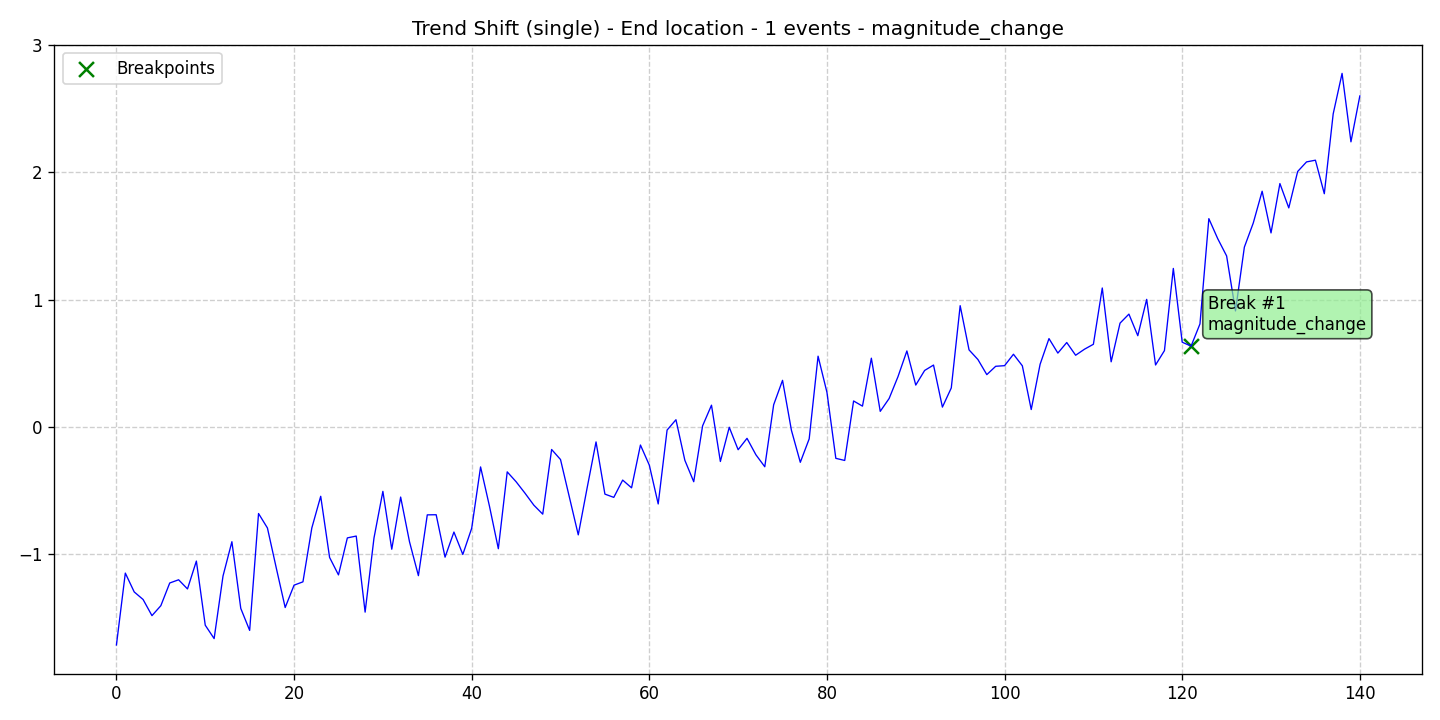

Values plotted in this chart, from the file beside it:
data, stationary, det_lin_up, det_lin_down, det_quad, det_cubic, det_exp, det_damped, stoc_trend, volatility, single_seas, multiple_seas, point_anom_single, point_anom_multi, collect_anom, context_anom, mean_shift, var_shift, trend_shift, date, is_break, is_anomaly, is_multi, location_beginning
-1.716, 0, 0, 0, 0, 0, 0, 0, 0, 0, 0, 0, 0, 0, 0, 0, 0, 0, 1, 2020-01-01, 0, 0, 0, 0
-1.15, 0, 0, 0, 0, 0, 0, 0, 0, 0, 0, 0, 0, 0, 0, 0, 0, 0, 1, 2020-01-02, 0, 0, 0, 0
-1.299, 0, 0, 0, 0, 0, 0, 0, 0, 0, 0, 0, 0, 0, 0, 0, 0, 0, 1, 2020-01-03, 0, 0, 0, 0
-1.358, 0, 0, 0, 0, 0, 0, 0, 0, 0, 0, 0, 0, 0, 0, 0, 0, 0, 1, 2020-01-04, 0, 0, 0, 0
-1.485, 0, 0, 0, 0, 0, 0, 0, 0, 0, 0, 0, 0, 0, 0, 0, 0, 0, 1, 2020-01-05, 0, 0, 0, 0
-1.407, 0, 0, 0, 0, 0, 0, 0, 0, 0, 0, 0, 0, 0, 0, 0, 0, 0, 1, 2020-01-06, 0, 0, 0, 0
-1.228, 0, 0, 0, 0, 0, 0, 0, 0, 0, 0, 0, 0, 0, 0, 0, 0, 0, 1, 2020-01-07, 0, 0, 0, 0
-1.203, 0, 0, 0, 0, 0, 0, 0, 0, 0, 0, 0, 0, 0, 0, 0, 0, 0, 1, 2020-01-08, 0, 0, 0, 0
-1.275, 0, 0, 0, 0, 0, 0, 0, 0, 0, 0, 0, 0, 0, 0, 0, 0, 0, 1, 2020-01-09, 0, 0, 0, 0
-1.056, 0, 0, 0, 0, 0, 0, 0, 0, 0, 0, 0, 0, 0, 0, 0, 0, 0, 1, 2020-01-10, 0, 0, 0, 0
-1.56, 0, 0, 0, 0, 0, 0, 0, 0, 0, 0, 0, 0, 0, 0, 0, 0, 0, 1, 2020-01-11, 0, 0, 0, 0
-1.665, 0, 0, 0, 0, 0, 0, 0, 0, 0, 0, 0, 0, 0, 0, 0, 0, 0, 1, 2020-01-12, 0, 0, 0, 0
-1.173, 0, 0, 0, 0, 0, 0, 0, 0, 0, 0, 0, 0, 0, 0, 0, 0, 0, 1, 2020-01-13, 0, 0, 0, 0
-0.9037, 0, 0, 0, 0, 0, 0, 0, 0, 0, 0, 0, 0, 0, 0, 0, 0, 0, 1, 2020-01-14, 0, 0, 0, 0
-1.428, 0, 0, 0, 0, 0, 0, 0, 0, 0, 0, 0, 0, 0, 0, 0, 0, 0, 1, 2020-01-15, 0, 0, 0, 0
-1.601, 0, 0, 0, 0, 0, 0, 0, 0, 0, 0, 0, 0, 0, 0, 0, 0, 0, 1, 2020-01-16, 0, 0, 0, 0
-0.6819, 0, 0, 0, 0, 0, 0, 0, 0, 0, 0, 0, 0, 0, 0, 0, 0, 0, 1, 2020-01-17, 0, 0, 0, 0
-0.7955, 0, 0, 0, 0, 0, 0, 0, 0, 0, 0, 0, 0, 0, 0, 0, 0, 0, 1, 2020-01-18, 0, 0, 0, 0
-1.111, 0, 0, 0, 0, 0, 0, 0, 0, 0, 0, 0, 0, 0, 0, 0, 0, 0, 1, 2020-01-19, 0, 0, 0, 0
-1.421, 0, 0, 0, 0, 0, 0, 0, 0, 0, 0, 0, 0, 0, 0, 0, 0, 0, 1, 2020-01-20, 0, 0, 0, 0
-1.245, 0, 0, 0, 0, 0, 0, 0, 0, 0, 0, 0, 0, 0, 0, 0, 0, 0, 1, 2020-01-21, 0, 0, 0, 0
-1.219, 0, 0, 0, 0, 0, 0, 0, 0, 0, 0, 0, 0, 0, 0, 0, 0, 0, 1, 2020-01-22, 0, 0, 0, 0
-0.7953, 0, 0, 0, 0, 0, 0, 0, 0, 0, 0, 0, 0, 0, 0, 0, 0, 0, 1, 2020-01-23, 0, 0, 0, 0
-0.5464, 0, 0, 0, 0, 0, 0, 0, 0, 0, 0, 0, 0, 0, 0, 0, 0, 0, 1, 2020-01-24, 0, 0, 0, 0
-1.027, 0, 0, 0, 0, 0, 0, 0, 0, 0, 0, 0, 0, 0, 0, 0, 0, 0, 1, 2020-01-25, 0, 0, 0, 0
-1.165, 0, 0, 0, 0, 0, 0, 0, 0, 0, 0, 0, 0, 0, 0, 0, 0, 0, 1, 2020-01-26, 0, 0, 0, 0
-0.8736, 0, 0, 0, 0, 0, 0, 0, 0, 0, 0, 0, 0, 0, 0, 0, 0, 0, 1, 2020-01-27, 0, 0, 0, 0
-0.8592, 0, 0, 0, 0, 0, 0, 0, 0, 0, 0, 0, 0, 0, 0, 0, 0, 0, 1, 2020-01-28, 0, 0, 0, 0
-1.457, 0, 0, 0, 0, 0, 0, 0, 0, 0, 0, 0, 0, 0, 0, 0, 0, 0, 1, 2020-01-29, 0, 0, 0, 0
-0.874, 0, 0, 0, 0, 0, 0, 0, 0, 0, 0, 0, 0, 0, 0, 0, 0, 0, 1, 2020-01-30, 0, 0, 0, 0
-0.5076, 0, 0, 0, 0, 0, 0, 0, 0, 0, 0, 0, 0, 0, 0, 0, 0, 0, 1, 2020-01-31, 0, 0, 0, 0
-0.9627, 0, 0, 0, 0, 0, 0, 0, 0, 0, 0, 0, 0, 0, 0, 0, 0, 0, 1, 2020-02-01, 0, 0, 0, 0
-0.5525, 0, 0, 0, 0, 0, 0, 0, 0, 0, 0, 0, 0, 0, 0, 0, 0, 0, 1, 2020-02-02, 0, 0, 0, 0
-0.9048, 0, 0, 0, 0, 0, 0, 0, 0, 0, 0, 0, 0, 0, 0, 0, 0, 0, 1, 2020-02-03, 0, 0, 0, 0
-1.171, 0, 0, 0, 0, 0, 0, 0, 0, 0, 0, 0, 0, 0, 0, 0, 0, 0, 1, 2020-02-04, 0, 0, 0, 0
-0.6925, 0, 0, 0, 0, 0, 0, 0, 0, 0, 0, 0, 0, 0, 0, 0, 0, 0, 1, 2020-02-05, 0, 0, 0, 0
-0.6915, 0, 0, 0, 0, 0, 0, 0, 0, 0, 0, 0, 0, 0, 0, 0, 0, 0, 1, 2020-02-06, 0, 0, 0, 0
-1.025, 0, 0, 0, 0, 0, 0, 0, 0, 0, 0, 0, 0, 0, 0, 0, 0, 0, 1, 2020-02-07, 0, 0, 0, 0
-0.8276, 0, 0, 0, 0, 0, 0, 0, 0, 0, 0, 0, 0, 0, 0, 0, 0, 0, 1, 2020-02-08, 0, 0, 0, 0
-1.004, 0, 0, 0, 0, 0, 0, 0, 0, 0, 0, 0, 0, 0, 0, 0, 0, 0, 1, 2020-02-09, 0, 0, 0, 0
-0.7979, 0, 0, 0, 0, 0, 0, 0, 0, 0, 0, 0, 0, 0, 0, 0, 0, 0, 1, 2020-02-10, 0, 0, 0, 0
-0.3155, 0, 0, 0, 0, 0, 0, 0, 0, 0, 0, 0, 0, 0, 0, 0, 0, 0, 1, 2020-02-11, 0, 0, 0, 0
-0.6239, 0, 0, 0, 0, 0, 0, 0, 0, 0, 0, 0, 0, 0, 0, 0, 0, 0, 1, 2020-02-12, 0, 0, 0, 0
-0.9587, 0, 0, 0, 0, 0, 0, 0, 0, 0, 0, 0, 0, 0, 0, 0, 0, 0, 1, 2020-02-13, 0, 0, 0, 0
-0.3544, 0, 0, 0, 0, 0, 0, 0, 0, 0, 0, 0, 0, 0, 0, 0, 0, 0, 1, 2020-02-14, 0, 0, 0, 0
-0.4319, 0, 0, 0, 0, 0, 0, 0, 0, 0, 0, 0, 0, 0, 0, 0, 0, 0, 1, 2020-02-15, 0, 0, 0, 0
-0.5218, 0, 0, 0, 0, 0, 0, 0, 0, 0, 0, 0, 0, 0, 0, 0, 0, 0, 1, 2020-02-16, 0, 0, 0, 0
-0.6165, 0, 0, 0, 0, 0, 0, 0, 0, 0, 0, 0, 0, 0, 0, 0, 0, 0, 1, 2020-02-17, 0, 0, 0, 0
-0.6869, 0, 0, 0, 0, 0, 0, 0, 0, 0, 0, 0, 0, 0, 0, 0, 0, 0, 1, 2020-02-18, 0, 0, 0, 0
-0.1784, 0, 0, 0, 0, 0, 0, 0, 0, 0, 0, 0, 0, 0, 0, 0, 0, 0, 1, 2020-02-19, 0, 0, 0, 0
-0.2572, 0, 0, 0, 0, 0, 0, 0, 0, 0, 0, 0, 0, 0, 0, 0, 0, 0, 1, 2020-02-20, 0, 0, 0, 0
-0.5549, 0, 0, 0, 0, 0, 0, 0, 0, 0, 0, 0, 0, 0, 0, 0, 0, 0, 1, 2020-02-21, 0, 0, 0, 0
-0.8498, 0, 0, 0, 0, 0, 0, 0, 0, 0, 0, 0, 0, 0, 0, 0, 0, 0, 1, 2020-02-22, 0, 0, 0, 0
-0.4795, 0, 0, 0, 0, 0, 0, 0, 0, 0, 0, 0, 0, 0, 0, 0, 0, 0, 1, 2020-02-23, 0, 0, 0, 0
-0.1189, 0, 0, 0, 0, 0, 0, 0, 0, 0, 0, 0, 0, 0, 0, 0, 0, 0, 1, 2020-02-24, 0, 0, 0, 0
-0.5293, 0, 0, 0, 0, 0, 0, 0, 0, 0, 0, 0, 0, 0, 0, 0, 0, 0, 1, 2020-02-25, 0, 0, 0, 0
-0.5549, 0, 0, 0, 0, 0, 0, 0, 0, 0, 0, 0, 0, 0, 0, 0, 0, 0, 1, 2020-02-26, 0, 0, 0, 0
-0.419, 0, 0, 0, 0, 0, 0, 0, 0, 0, 0, 0, 0, 0, 0, 0, 0, 0, 1, 2020-02-27, 0, 0, 0, 0
-0.4798, 0, 0, 0, 0, 0, 0, 0, 0, 0, 0, 0, 0, 0, 0, 0, 0, 0, 1, 2020-02-28, 0, 0, 0, 0
-0.1432, 0, 0, 0, 0, 0, 0, 0, 0, 0, 0, 0, 0, 0, 0, 0, 0, 0, 1, 2020-02-29, 0, 0, 0, 0
... 81 more rows
